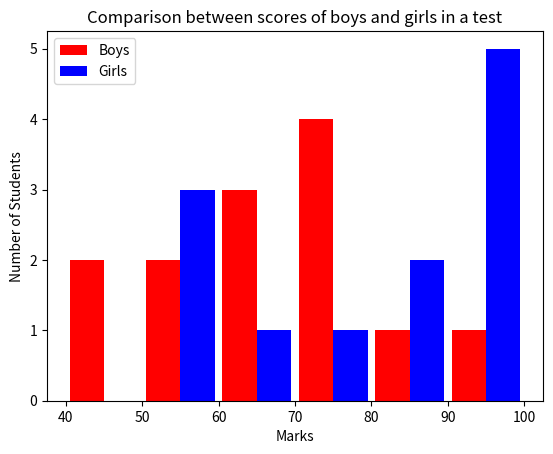

Write the Python code that produced this figure.
import matplotlib.pyplot as graph

boys_marks = [70, 43, 56, 91, 76, 64, 71, 83, 41, 76, 56, 64, 64]
girls_marks = [91, 83, 65, 92, 54, 78, 82, 59, 96, 99, 100, 56]
# Using bins to set range between them. You can also use bins = 3 -> creates 3 divisions.
# You can also use bins and set range -> bins=[45,55,65,70,80,85,95,100]
graph.hist(
    [boys_marks, girls_marks],
    bins=[40, 50, 60, 70, 80, 90, 100],
    rwidth=0.90,
    color=["r", "b"],
    label=["Boys", "Girls"],
)
graph.title("Comparison between scores of boys and girls in a test")
graph.legend()
graph.xlabel("Marks")
graph.ylabel("Number of Students")
graph.show()
